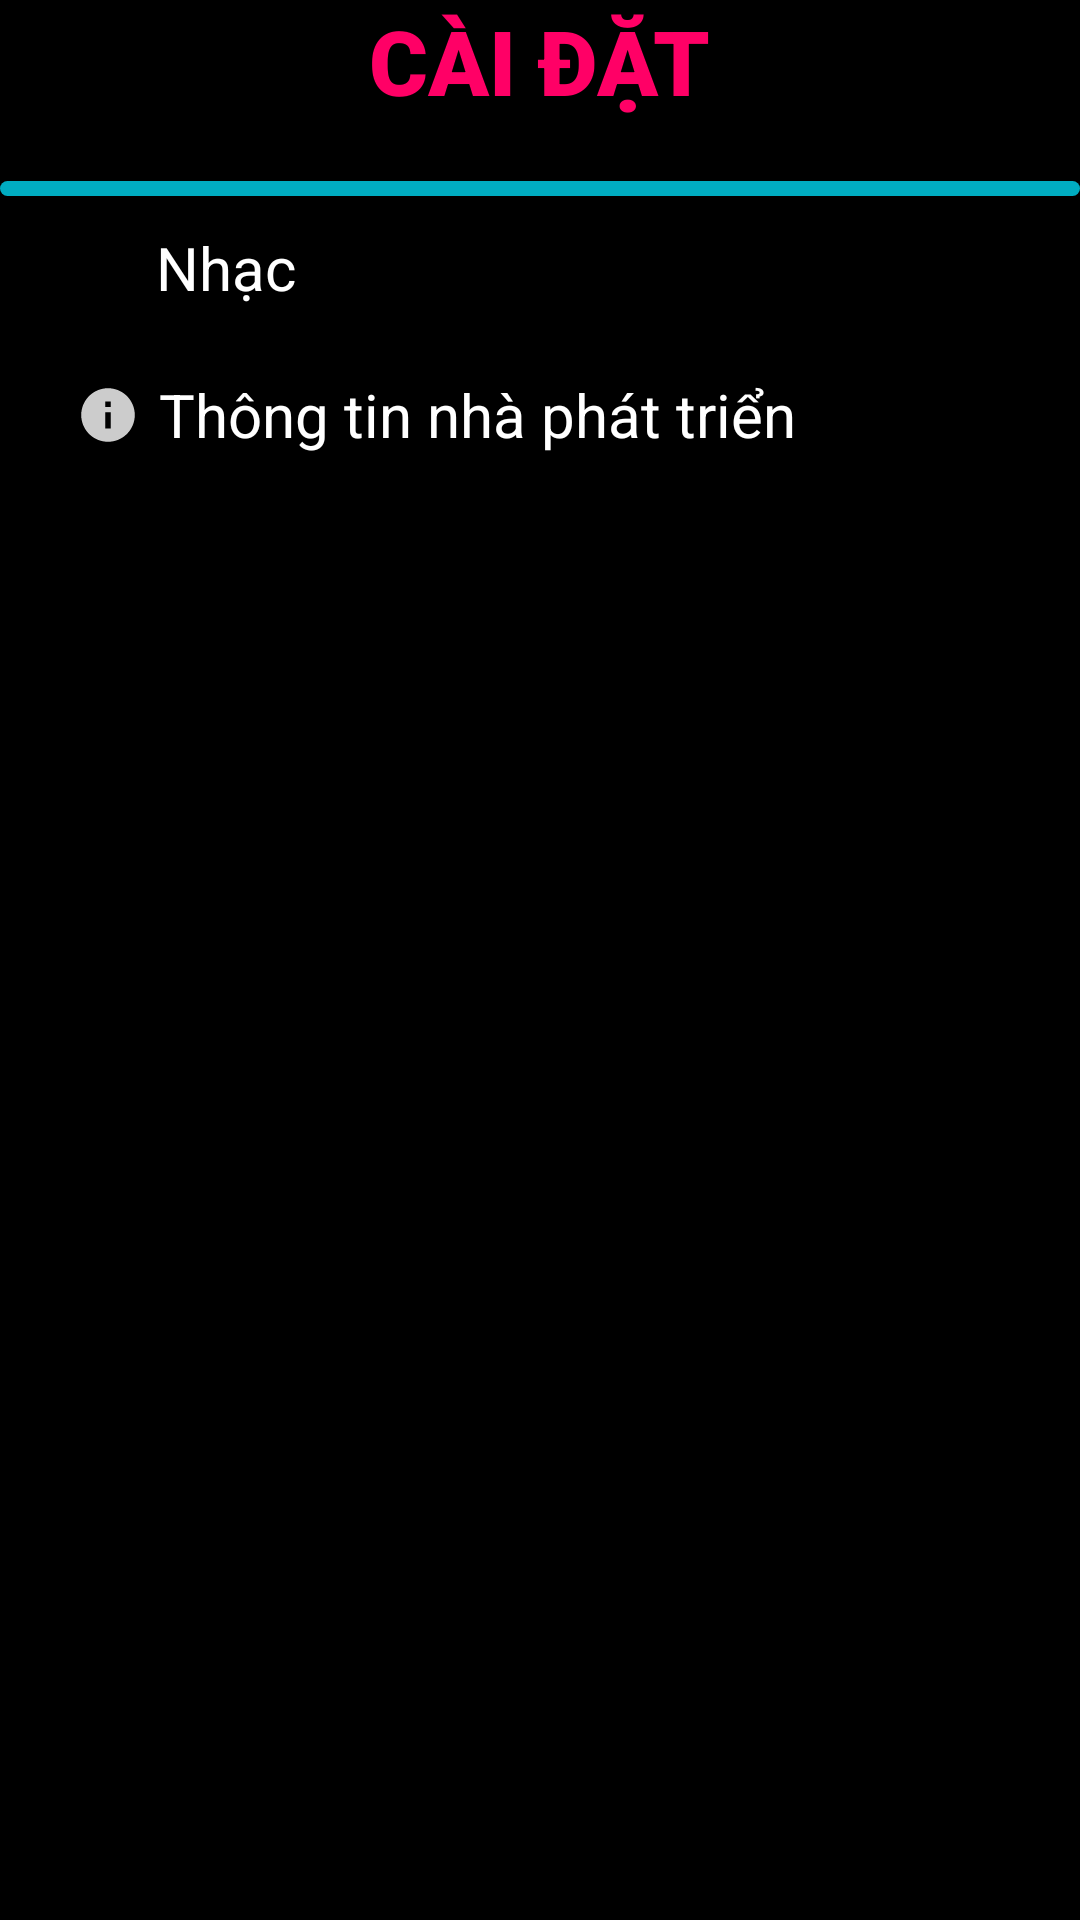

This screen was rendered from an Android layout file. Write that file and the resources it references.
<!-- AndroidManifest.xml: application theme Theme.AppDoVui -->
<!-- res/layout/dialog_setting.xml -->
<?xml version="1.0" encoding="utf-8"?>
<RelativeLayout xmlns:android="http://schemas.android.com/apk/res/android"
    android:layout_width="wrap_content"
    android:layout_height="wrap_content"
    android:background="@color/black">

    <LinearLayout
        android:layout_width="match_parent"
        android:layout_height="wrap_content"
        android:gravity="center"
        android:orientation="vertical">

        <TextView
            android:layout_width="wrap_content"
            android:layout_height="wrap_content"
            android:text="CÀI ĐẶT"
            android:textSize="30sp"
            android:fontFamily="sans-serif-black"
            android:textColor="#ff0066"
            android:layout_marginBottom="20dp" />

        <TextView
            android:layout_width="match_parent"
            android:layout_height="5dp"
            android:background="@drawable/iltem_topic_corner_20"/>

        <CheckBox
            android:id="@+id/song"
            android:layout_width="wrap_content"
            android:layout_height="wrap_content"
            android:text="Nhạc"
            android:textColor="@color/white"
            android:textSize="20sp"
            android:layout_gravity="left"
            android:layout_marginLeft="20dp"/>
        <LinearLayout
            android:layout_width="match_parent"
            android:layout_height="wrap_content"
            android:orientation="horizontal"
            android:layout_marginTop="10dp">

            <ImageView
                android:layout_marginLeft="21dp"
                android:layout_width="30dp"
                android:layout_height="30dp"
                android:background="@drawable/ic_action_info"/>

            <TextView
                android:id="@+id/developers"
                android:layout_gravity="center"
                android:textColor="@color/white"
                android:layout_marginLeft="2dp"
                android:layout_width="wrap_content"
                android:layout_height="wrap_content"
                android:text="Thông tin nhà phát triển"
                android:textSize="20sp"/>

        </LinearLayout>


    </LinearLayout>
</RelativeLayout>
<!-- resources referenced by this layout -->
<resources>
  <!-- drawable ic_action_info (drawable-anydpi) -->
  <vector xmlns:android="http://schemas.android.com/apk/res/android"
      android:width="24dp"
      android:height="24dp"
      android:viewportWidth="24"
      android:viewportHeight="24"
      android:tint="#FFFFFF"
      android:alpha="0.8">
    <group android:scaleX="0.71428573"
        android:scaleY="0.71428573"
        android:translateX="3.4285715"
        android:translateY="3.4285715">
      <path
          android:fillColor="@android:color/white"
          android:pathData="M12,2C6.48,2 2,6.48 2,12s4.48,10 10,10 10,-4.48 10,-10S17.52,2 12,2zM13,17h-2v-6h2v6zM13,9h-2L11,7h2v2z"/>
    </group>
  </vector>
  <!-- drawable iltem_topic_corner_20 (drawable) -->
  <?xml version="1.0" encoding="utf-8"?>
  <shape xmlns:android="http://schemas.android.com/apk/res/android">
      <corners android:radius="50dp" />
      <solid android:color="#00ACC1"/>
  </shape>
  <style name="Theme.AppDoVui" parent="Theme.MaterialComponents.DayNight.NoActionBar">
          
          <item name="colorPrimary">@color/purple_500</item>
          <item name="colorPrimaryVariant">@color/purple_700</item>
          <item name="colorOnPrimary">@color/white</item>
          
          <item name="colorSecondary">@color/teal_200</item>
          <item name="colorSecondaryVariant">@color/teal_700</item>
          <item name="colorOnSecondary">@color/black</item>
          
          <item name="android:statusBarColor" tools:targetApi="l">?attr/colorPrimaryVariant</item>
          
      </style>
  <!-- not gathered from this repository: default colours our renderer supplied (Android Studio template values) -->
  <color name="purple_500">#FF6200EE</color>
  <color name="purple_700">#FF3700B3</color>
  <color name="teal_200">#FF03DAC5</color>
  <color name="teal_700">#FF018786</color>
  <color name="black">#FF000000</color>
  <color name="white">#FFFFFFFF</color>
</resources>
